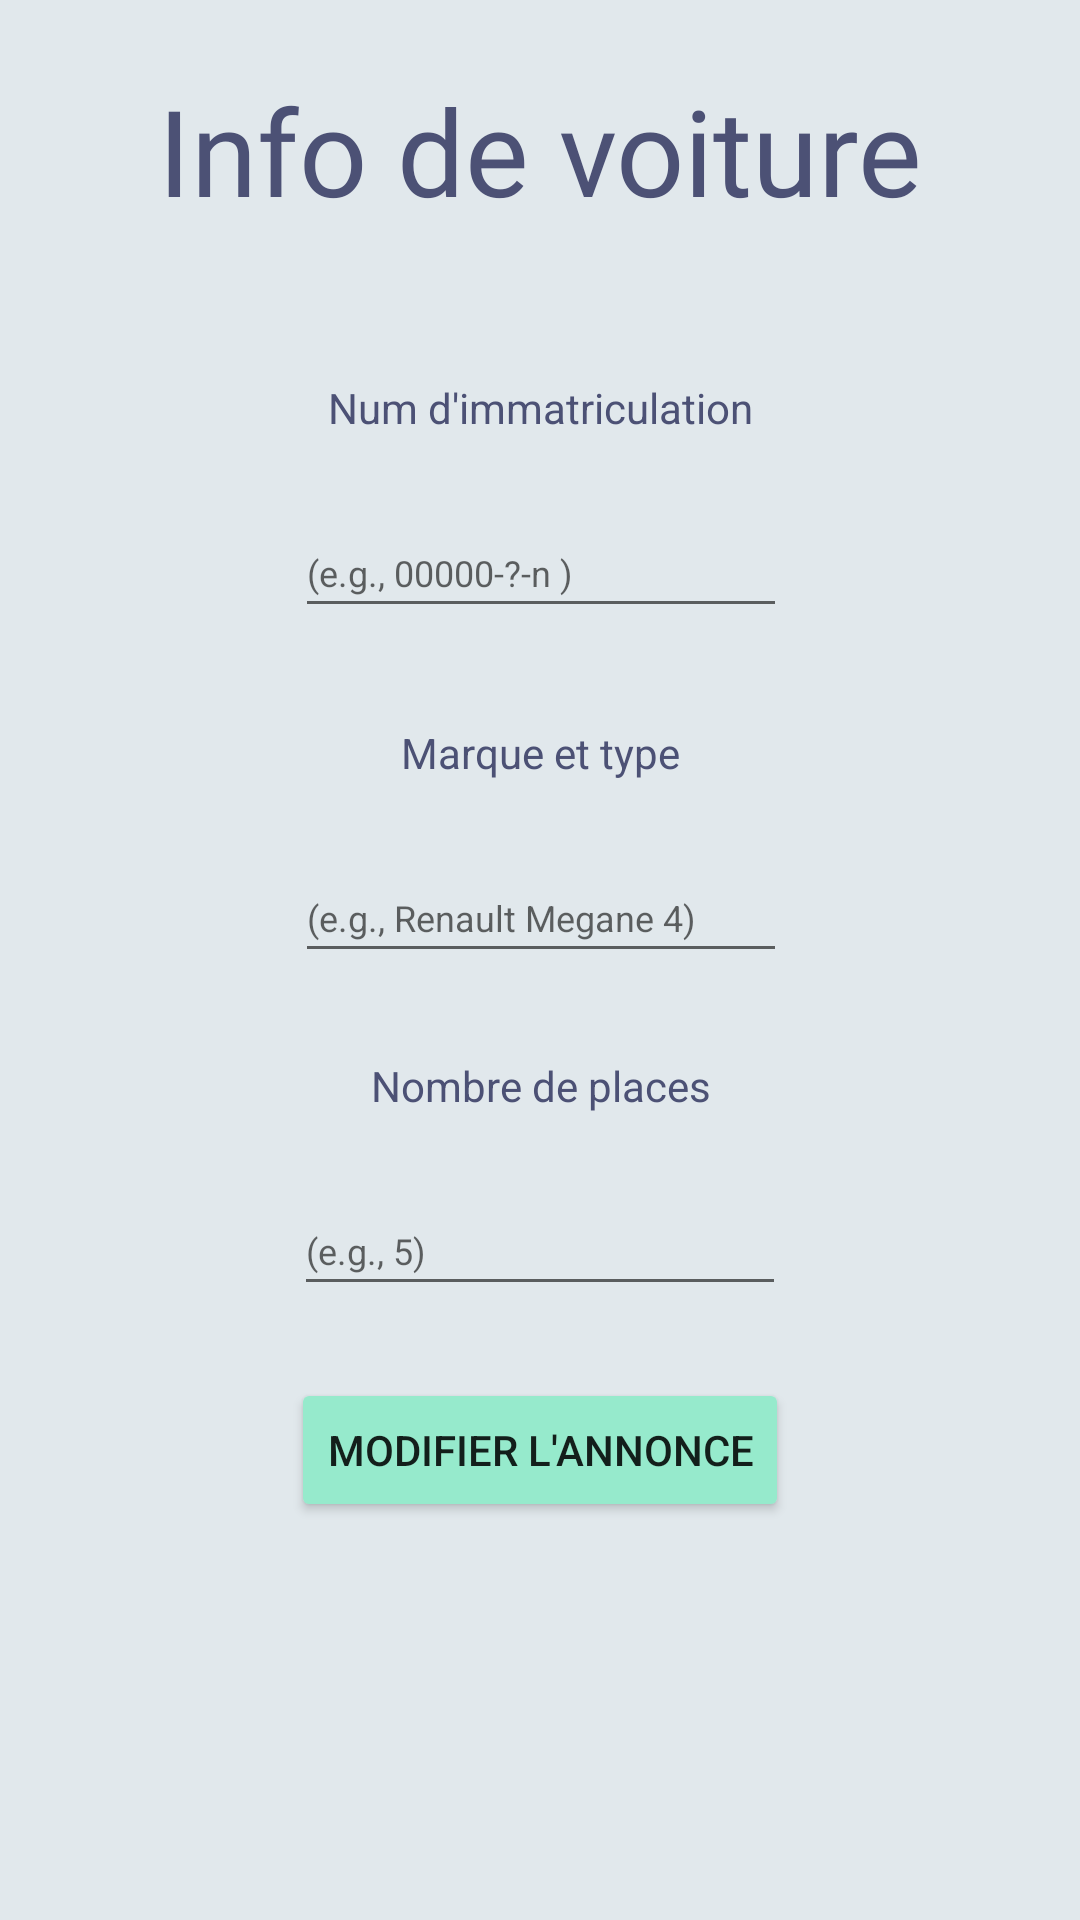

Here is an Android app screen rendered from its layout file. Give the layout XML and the strings, colors and styles it references.
<!-- AndroidManifest.xml: application theme AppTheme -->
<!-- res/layout/activity_modifier_voiture.xml -->
<?xml version="1.0" encoding="utf-8"?>
<ScrollView xmlns:android="http://schemas.android.com/apk/res/android"
    xmlns:app="http://schemas.android.com/apk/res-auto"
    xmlns:tools="http://schemas.android.com/tools"
    android:background="#e1e8ec"
    android:layout_width="match_parent"
    android:layout_height="match_parent">

    <androidx.constraintlayout.widget.ConstraintLayout
        android:layout_width="match_parent"
        android:layout_height="wrap_content"
        android:background="#e1e8ec">

        <TextView
            android:id="@+id/titre2_m"
            android:layout_width="358dp"
            android:layout_height="51dp"
            android:fontFamily="@font/rainball_font"
            android:text="@string/voiture_associee"
            android:textAlignment="center"
            android:textColor="#4C5175"
            android:textSize="40sp"
            app:layout_constraintBottom_toBottomOf="parent"
            app:layout_constraintEnd_toEndOf="parent"
            app:layout_constraintStart_toStartOf="parent"
            app:layout_constraintTop_toTopOf="parent"
            app:layout_constraintVertical_bias="0.051" />

        <TextView
            android:id="@+id/tv_num_immatriculation_m"
            android:layout_width="wrap_content"
            android:layout_height="wrap_content"
            android:layout_marginTop="52dp"
            android:text="Num d'immatriculation"
            android:textColor="#4C5175"
            app:layout_constraintEnd_toEndOf="parent"
            app:layout_constraintHorizontal_bias="0.5"
            app:layout_constraintStart_toStartOf="parent"
            app:layout_constraintTop_toBottomOf="@+id/titre2_m" />

        <EditText
            android:id="@+id/ed_num_immatriculation_m"
            android:layout_width="164dp"
            android:layout_height="40dp"
            android:layout_marginTop="24dp"
            android:autofillHints=""
            android:ems="10"
            android:hint="(e.g., 00000-?-n )"
            android:inputType="textPersonName"
            android:textSize="12sp"
            app:layout_constraintEnd_toEndOf="parent"
            app:layout_constraintHorizontal_bias="0.502"
            app:layout_constraintStart_toStartOf="parent"
            app:layout_constraintTop_toBottomOf="@+id/tv_num_immatriculation_m" />

        <TextView
            android:id="@+id/tv_nom_voiture_m"
            android:layout_width="wrap_content"
            android:layout_height="wrap_content"
            android:layout_marginTop="32dp"
            android:text="Marque et type"
            android:textColor="#4C5175"
            app:layout_constraintEnd_toEndOf="parent"
            app:layout_constraintHorizontal_bias="0.5"
            app:layout_constraintStart_toStartOf="parent"
            app:layout_constraintTop_toBottomOf="@+id/ed_num_immatriculation_m" />

        <EditText
            android:id="@+id/ed_nom_voiture_m"
            android:layout_width="164dp"
            android:layout_height="40dp"
            android:layout_marginTop="24dp"
            android:autofillHints=""
            android:ems="10"
            android:hint="(e.g., Renault Megane 4)"
            android:inputType="textPersonName"
            android:textSize="12sp"
            app:layout_constraintEnd_toEndOf="parent"
            app:layout_constraintHorizontal_bias="0.502"
            app:layout_constraintStart_toStartOf="parent"
            app:layout_constraintTop_toBottomOf="@+id/tv_nom_voiture_m" />

        <TextView
            android:id="@+id/tv_nbr_places2_m"
            android:layout_width="wrap_content"
            android:layout_height="wrap_content"
            android:layout_marginTop="28dp"
            android:text="@string/nombre_de_places_voiture"
            android:textAlignment="center"
            android:textColor="#4C5175"
            app:layout_constraintEnd_toEndOf="parent"
            app:layout_constraintHorizontal_bias="0.5"
            app:layout_constraintStart_toStartOf="parent"
            app:layout_constraintTop_toBottomOf="@+id/ed_nom_voiture_m" />

        <EditText
            android:id="@+id/ed_nbr_places2_m"
            android:layout_width="164dp"
            android:layout_height="40dp"
            android:layout_marginTop="24dp"
            android:autofillHints=""
            android:ems="10"
            android:hint="(e.g., 5)"
            android:inputType="number"
            android:textSize="12sp"
            app:layout_constraintEnd_toEndOf="parent"
            app:layout_constraintHorizontal_bias="0.5"
            app:layout_constraintStart_toStartOf="parent"
            app:layout_constraintTop_toBottomOf="@+id/tv_nbr_places2_m" />

        <Button
            android:id="@+id/modifier_annonce"
            android:layout_width="wrap_content"
            android:layout_height="wrap_content"
            android:layout_marginTop="24dp"
            android:backgroundTint="@color/colorAccent"
            android:text="@string/modifier_annonce"
            app:layout_constraintBottom_toBottomOf="parent"
            app:layout_constraintEnd_toEndOf="parent"
            app:layout_constraintStart_toStartOf="parent"
            app:layout_constraintTop_toBottomOf="@+id/ed_nbr_places2_m"
            app:layout_constraintVertical_bias="1.0" />

    </androidx.constraintlayout.widget.ConstraintLayout>
</ScrollView>
<!-- resources referenced by this layout -->
<resources>
  <color name="colorAccent">#96eacc</color>
  <string name="modifier_annonce">Modifier l\'annonce</string>
  <string name="nombre_de_places_voiture">Nombre de places</string>
  <string name="voiture_associee">Info de voiture</string>
  <style name="AppTheme" parent="Theme.AppCompat.Light.DarkActionBar">
          
          <item name="colorPrimary">@color/colorPrimary</item>
          <item name="colorPrimaryDark">@color/colorPrimaryDark</item>
          <item name="colorAccent">@color/colorAccent</item>
      </style>
  <color name="colorPrimary">#4c5175</color>
  <color name="colorPrimaryDark">#2f324a</color>
</resources>
